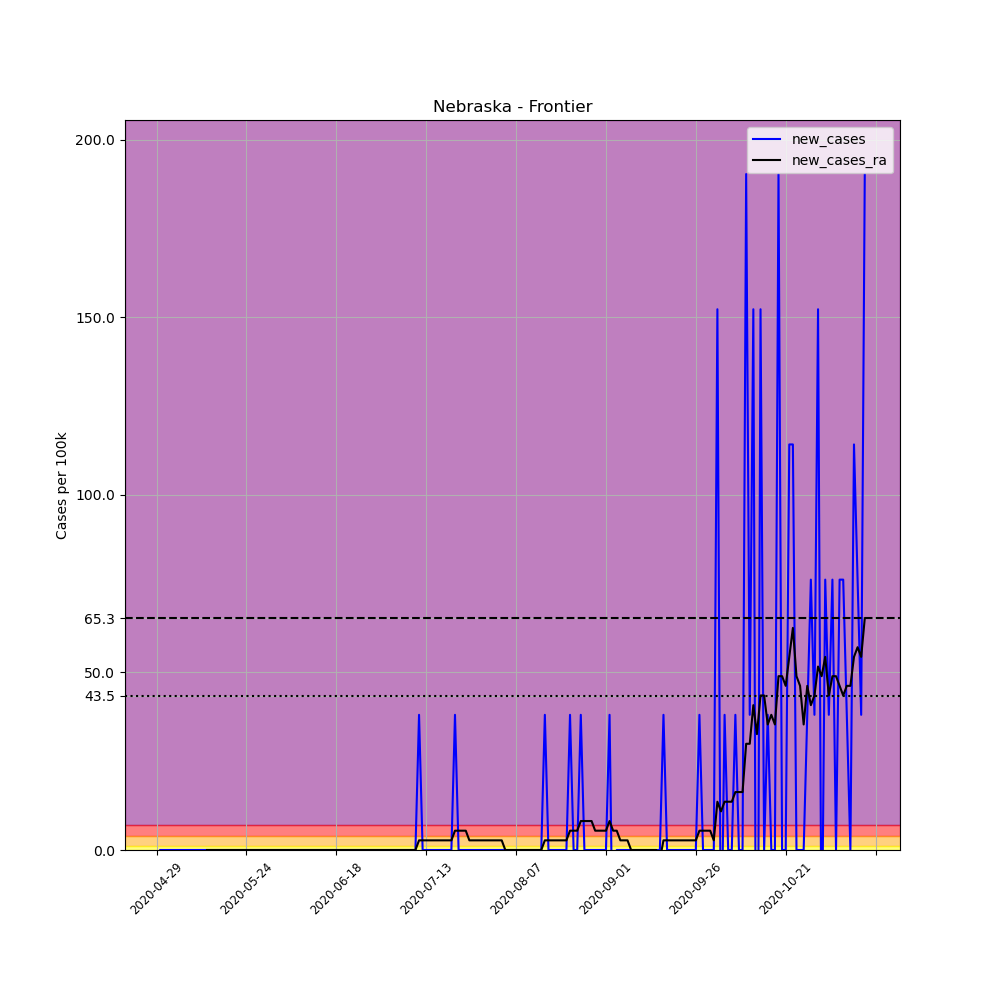

The file beside this chart, header and first rows:
, date, county, state, fips, cases, deaths, COUNTY, STNAME, CTYNAME, POPESTIMATE2019, per_100k, new_cases, new_cases_ra
654028, 2020-04-29, Frontier, Nebraska, 31063, 1, 0, 63, Nebraska, Frontier, 2627, 38.07, , 
654029, 2020-04-30, Frontier, Nebraska, 31063, 1, 0, 63, Nebraska, Frontier, 2627, 38.07, 0.0, 
654030, 2020-05-01, Frontier, Nebraska, 31063, 1, 0, 63, Nebraska, Frontier, 2627, 38.07, 0.0, 
654031, 2020-05-02, Frontier, Nebraska, 31063, 1, 0, 63, Nebraska, Frontier, 2627, 38.07, 0.0, 
654032, 2020-05-03, Frontier, Nebraska, 31063, 1, 0, 63, Nebraska, Frontier, 2627, 38.07, 0.0, 
654033, 2020-05-04, Frontier, Nebraska, 31063, 1, 0, 63, Nebraska, Frontier, 2627, 38.07, 0.0, 
654034, 2020-05-05, Frontier, Nebraska, 31063, 1, 0, 63, Nebraska, Frontier, 2627, 38.07, 0.0, 
654035, 2020-05-06, Frontier, Nebraska, 31063, 1, 0, 63, Nebraska, Frontier, 2627, 38.07, 0.0, 
654036, 2020-05-07, Frontier, Nebraska, 31063, 1, 0, 63, Nebraska, Frontier, 2627, 38.07, 0.0, 
654037, 2020-05-08, Frontier, Nebraska, 31063, 1, 0, 63, Nebraska, Frontier, 2627, 38.07, 0.0, 
654038, 2020-05-09, Frontier, Nebraska, 31063, 1, 0, 63, Nebraska, Frontier, 2627, 38.07, 0.0, 
654039, 2020-05-10, Frontier, Nebraska, 31063, 1, 0, 63, Nebraska, Frontier, 2627, 38.07, 0.0, 
654040, 2020-05-11, Frontier, Nebraska, 31063, 1, 0, 63, Nebraska, Frontier, 2627, 38.07, 0.0, 
654041, 2020-05-12, Frontier, Nebraska, 31063, 1, 0, 63, Nebraska, Frontier, 2627, 38.07, 0.0, 
654042, 2020-05-13, Frontier, Nebraska, 31063, 1, 0, 63, Nebraska, Frontier, 2627, 38.07, 0.0, 0.0
654043, 2020-05-14, Frontier, Nebraska, 31063, 1, 0, 63, Nebraska, Frontier, 2627, 38.07, 0.0, 0.0
654044, 2020-05-15, Frontier, Nebraska, 31063, 1, 0, 63, Nebraska, Frontier, 2627, 38.07, 0.0, 0.0
654045, 2020-05-16, Frontier, Nebraska, 31063, 1, 0, 63, Nebraska, Frontier, 2627, 38.07, 0.0, 0.0
654046, 2020-05-17, Frontier, Nebraska, 31063, 1, 0, 63, Nebraska, Frontier, 2627, 38.07, 0.0, 0.0
654047, 2020-05-18, Frontier, Nebraska, 31063, 1, 0, 63, Nebraska, Frontier, 2627, 38.07, 0.0, 0.0
654048, 2020-05-19, Frontier, Nebraska, 31063, 1, 0, 63, Nebraska, Frontier, 2627, 38.07, 0.0, 0.0
654049, 2020-05-20, Frontier, Nebraska, 31063, 1, 0, 63, Nebraska, Frontier, 2627, 38.07, 0.0, 0.0
654050, 2020-05-21, Frontier, Nebraska, 31063, 1, 0, 63, Nebraska, Frontier, 2627, 38.07, 0.0, 0.0
654051, 2020-05-22, Frontier, Nebraska, 31063, 1, 0, 63, Nebraska, Frontier, 2627, 38.07, 0.0, 0.0
654052, 2020-05-23, Frontier, Nebraska, 31063, 1, 0, 63, Nebraska, Frontier, 2627, 38.07, 0.0, 0.0
654053, 2020-05-24, Frontier, Nebraska, 31063, 1, 0, 63, Nebraska, Frontier, 2627, 38.07, 0.0, 0.0
654054, 2020-05-25, Frontier, Nebraska, 31063, 1, 0, 63, Nebraska, Frontier, 2627, 38.07, 0.0, 0.0
654055, 2020-05-26, Frontier, Nebraska, 31063, 1, 0, 63, Nebraska, Frontier, 2627, 38.07, 0.0, 0.0
654056, 2020-05-27, Frontier, Nebraska, 31063, 1, 0, 63, Nebraska, Frontier, 2627, 38.07, 0.0, 0.0
654057, 2020-05-28, Frontier, Nebraska, 31063, 1, 0, 63, Nebraska, Frontier, 2627, 38.07, 0.0, 0.0
654058, 2020-05-29, Frontier, Nebraska, 31063, 1, 0, 63, Nebraska, Frontier, 2627, 38.07, 0.0, 0.0
654059, 2020-05-30, Frontier, Nebraska, 31063, 1, 0, 63, Nebraska, Frontier, 2627, 38.07, 0.0, 0.0
654060, 2020-05-31, Frontier, Nebraska, 31063, 1, 0, 63, Nebraska, Frontier, 2627, 38.07, 0.0, 0.0
654061, 2020-06-01, Frontier, Nebraska, 31063, 1, 0, 63, Nebraska, Frontier, 2627, 38.07, 0.0, 0.0
654062, 2020-06-02, Frontier, Nebraska, 31063, 1, 0, 63, Nebraska, Frontier, 2627, 38.07, 0.0, 0.0
654063, 2020-06-03, Frontier, Nebraska, 31063, 1, 0, 63, Nebraska, Frontier, 2627, 38.07, 0.0, 0.0
654064, 2020-06-04, Frontier, Nebraska, 31063, 1, 0, 63, Nebraska, Frontier, 2627, 38.07, 0.0, 0.0
654065, 2020-06-05, Frontier, Nebraska, 31063, 1, 0, 63, Nebraska, Frontier, 2627, 38.07, 0.0, 0.0
654066, 2020-06-06, Frontier, Nebraska, 31063, 1, 0, 63, Nebraska, Frontier, 2627, 38.07, 0.0, 0.0
654067, 2020-06-07, Frontier, Nebraska, 31063, 1, 0, 63, Nebraska, Frontier, 2627, 38.07, 0.0, 0.0
654068, 2020-06-08, Frontier, Nebraska, 31063, 1, 0, 63, Nebraska, Frontier, 2627, 38.07, 0.0, 0.0
654069, 2020-06-09, Frontier, Nebraska, 31063, 1, 0, 63, Nebraska, Frontier, 2627, 38.07, 0.0, 0.0
654070, 2020-06-10, Frontier, Nebraska, 31063, 1, 0, 63, Nebraska, Frontier, 2627, 38.07, 0.0, 0.0
654071, 2020-06-11, Frontier, Nebraska, 31063, 1, 0, 63, Nebraska, Frontier, 2627, 38.07, 0.0, 0.0
654072, 2020-06-12, Frontier, Nebraska, 31063, 1, 0, 63, Nebraska, Frontier, 2627, 38.07, 0.0, 0.0
654073, 2020-06-13, Frontier, Nebraska, 31063, 1, 0, 63, Nebraska, Frontier, 2627, 38.07, 0.0, 0.0
654074, 2020-06-14, Frontier, Nebraska, 31063, 1, 0, 63, Nebraska, Frontier, 2627, 38.07, 0.0, 0.0
654075, 2020-06-15, Frontier, Nebraska, 31063, 1, 0, 63, Nebraska, Frontier, 2627, 38.07, 0.0, 0.0
654076, 2020-06-16, Frontier, Nebraska, 31063, 1, 0, 63, Nebraska, Frontier, 2627, 38.07, 0.0, 0.0
654077, 2020-06-17, Frontier, Nebraska, 31063, 1, 0, 63, Nebraska, Frontier, 2627, 38.07, 0.0, 0.0
654078, 2020-06-18, Frontier, Nebraska, 31063, 1, 0, 63, Nebraska, Frontier, 2627, 38.07, 0.0, 0.0
654079, 2020-06-19, Frontier, Nebraska, 31063, 1, 0, 63, Nebraska, Frontier, 2627, 38.07, 0.0, 0.0
654080, 2020-06-20, Frontier, Nebraska, 31063, 1, 0, 63, Nebraska, Frontier, 2627, 38.07, 0.0, 0.0
654081, 2020-06-21, Frontier, Nebraska, 31063, 1, 0, 63, Nebraska, Frontier, 2627, 38.07, 0.0, 0.0
654082, 2020-06-22, Frontier, Nebraska, 31063, 1, 0, 63, Nebraska, Frontier, 2627, 38.07, 0.0, 0.0
654083, 2020-06-23, Frontier, Nebraska, 31063, 1, 0, 63, Nebraska, Frontier, 2627, 38.07, 0.0, 0.0
654084, 2020-06-24, Frontier, Nebraska, 31063, 1, 0, 63, Nebraska, Frontier, 2627, 38.07, 0.0, 0.0
654085, 2020-06-25, Frontier, Nebraska, 31063, 1, 0, 63, Nebraska, Frontier, 2627, 38.07, 0.0, 0.0
654086, 2020-06-26, Frontier, Nebraska, 31063, 1, 0, 63, Nebraska, Frontier, 2627, 38.07, 0.0, 0.0
654087, 2020-06-27, Frontier, Nebraska, 31063, 1, 0, 63, Nebraska, Frontier, 2627, 38.07, 0.0, 0.0
... 138 more rows
